Run: headless pygame with SDL's dummy video driver; simulated clock (each Clock.tick advances the game by its frame time, no real sleeping); random seed 0; keys injected as events and as key.get_pressed() state; no mouse input.
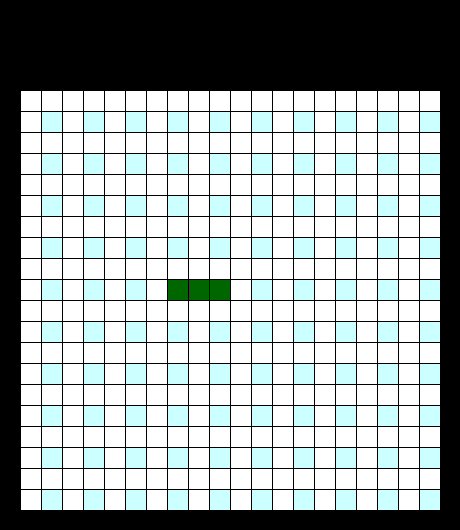
Frame 1 of 4 · flips 1–60 · no input
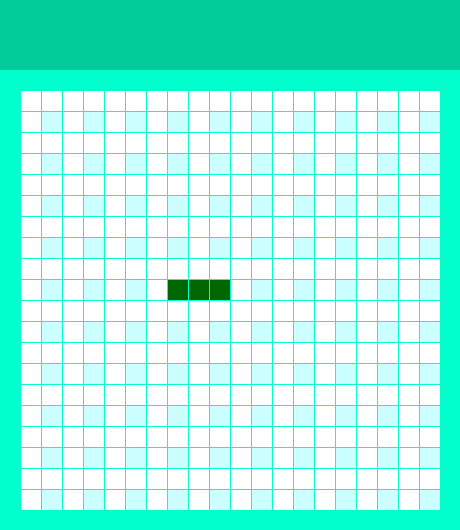
Frame 2 of 4 · flips 61–180 · tapped SPACE, RETURN · held RIGHT (→), D
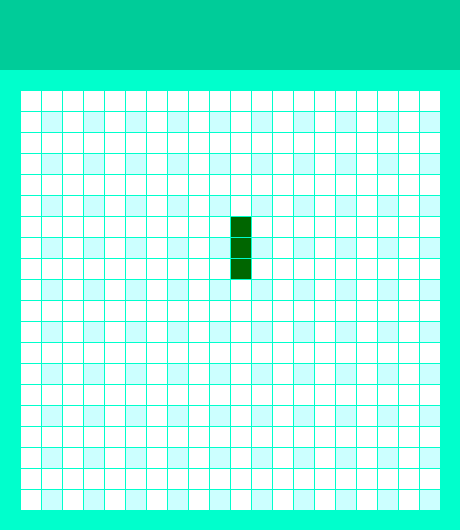
Frame 3 of 4 · flips 181–300 · held DOWN (↓), S
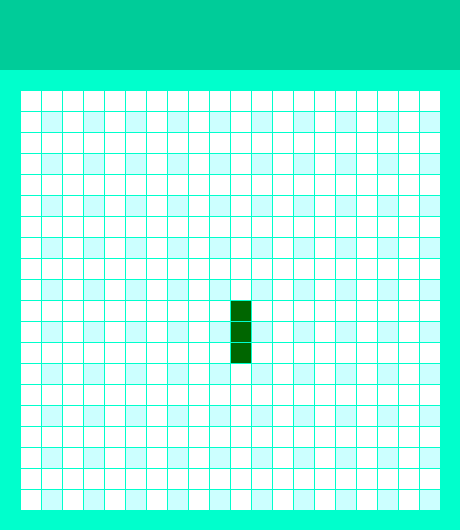
Frame 4 of 4 · flips 301–420 · held LEFT (←), A, UP (↑), W

The pygame program that drew these frames:

import pygame
import sys

SIZE_BLOCK = 20
COUNT_BLOCKS = 20
FRAME_COLOR = (0, 255, 204)
HEADER_COLOR = (0, 204, 153)
WHITE = (255, 255, 255)
BLUE = (204, 255, 255)
SNAKE_COLOR = (0, 102, 0)
MARGIN = 1
HEADER_MARGIN = 70
size = [SIZE_BLOCK * COUNT_BLOCKS + 2 * SIZE_BLOCK + MARGIN * COUNT_BLOCKS,
        SIZE_BLOCK * COUNT_BLOCKS + 2 * SIZE_BLOCK + MARGIN * COUNT_BLOCKS + HEADER_MARGIN]

screen = pygame.display.set_mode(size)
pygame.display.set_caption("Змейка")
timer = pygame.time.Clock()


class SnakeBlock:
    def __init__(self, x, y):
        self.x = x
        self.y = y

    def is_down(self):
        return 0 <= self.x

    def is_up(self):
        return self.x < SIZE_BLOCK

    def is_right(self):
        return self.y < SIZE_BLOCK

    def is_left(self):
        return 0 <= self.y


snake_blocks = [SnakeBlock(9, 8), SnakeBlock(9, 9), SnakeBlock(9, 10)]

d_row = 0
d_col = 1


def draw_block(color, row, column):
    pygame.draw.rect(screen, color, [SIZE_BLOCK + column * SIZE_BLOCK + MARGIN * (column + 1),
                                     HEADER_MARGIN + SIZE_BLOCK + row * SIZE_BLOCK + MARGIN * (row + 1),
                                     SIZE_BLOCK,
                                     SIZE_BLOCK])


while True:

    for event in pygame.event.get():
        if event.type == pygame.QUIT:
            print('Выход')
            pygame.quit()
            sys.exit()

        elif event.type == pygame.KEYDOWN:
            if event.key == pygame.K_UP and d_col != 0:
                d_row = -1
                d_col = 0
            elif event.key == pygame.K_DOWN and d_col != 0:
                d_row = 1
                d_col = 0
            elif event.key == pygame.K_LEFT and d_row != 0:
                d_row = 0
                d_col = -1
            elif event.key == pygame.K_RIGHT and d_row != 0:
                d_row = 0
                d_col = 1

        screen.fill(FRAME_COLOR)
        pygame.draw.rect(screen, HEADER_COLOR, [0, 0, size[0], HEADER_MARGIN])

    for row in range(COUNT_BLOCKS):
        for column in range(COUNT_BLOCKS):
            if (row * column) % 2 == 0:
                color = WHITE
            else:
                color = BLUE

            draw_block(color, row, column)

    for block in snake_blocks:
        draw_block(SNAKE_COLOR, block.x, block.y)

    head = snake_blocks[-1]
    new_head = SnakeBlock(head.x + d_row, head.y + d_col)

    if not new_head.is_right():
        new_head.y = 0

    elif not new_head.is_left():
        new_head.y = COUNT_BLOCKS - 1

    elif not new_head.is_down():
        new_head.x = COUNT_BLOCKS - 1

    elif not new_head.is_up():
        new_head.x = 0

    snake_blocks.append(new_head)
    snake_blocks.pop(0)

    pygame.display.flip()
    timer.tick(2)
